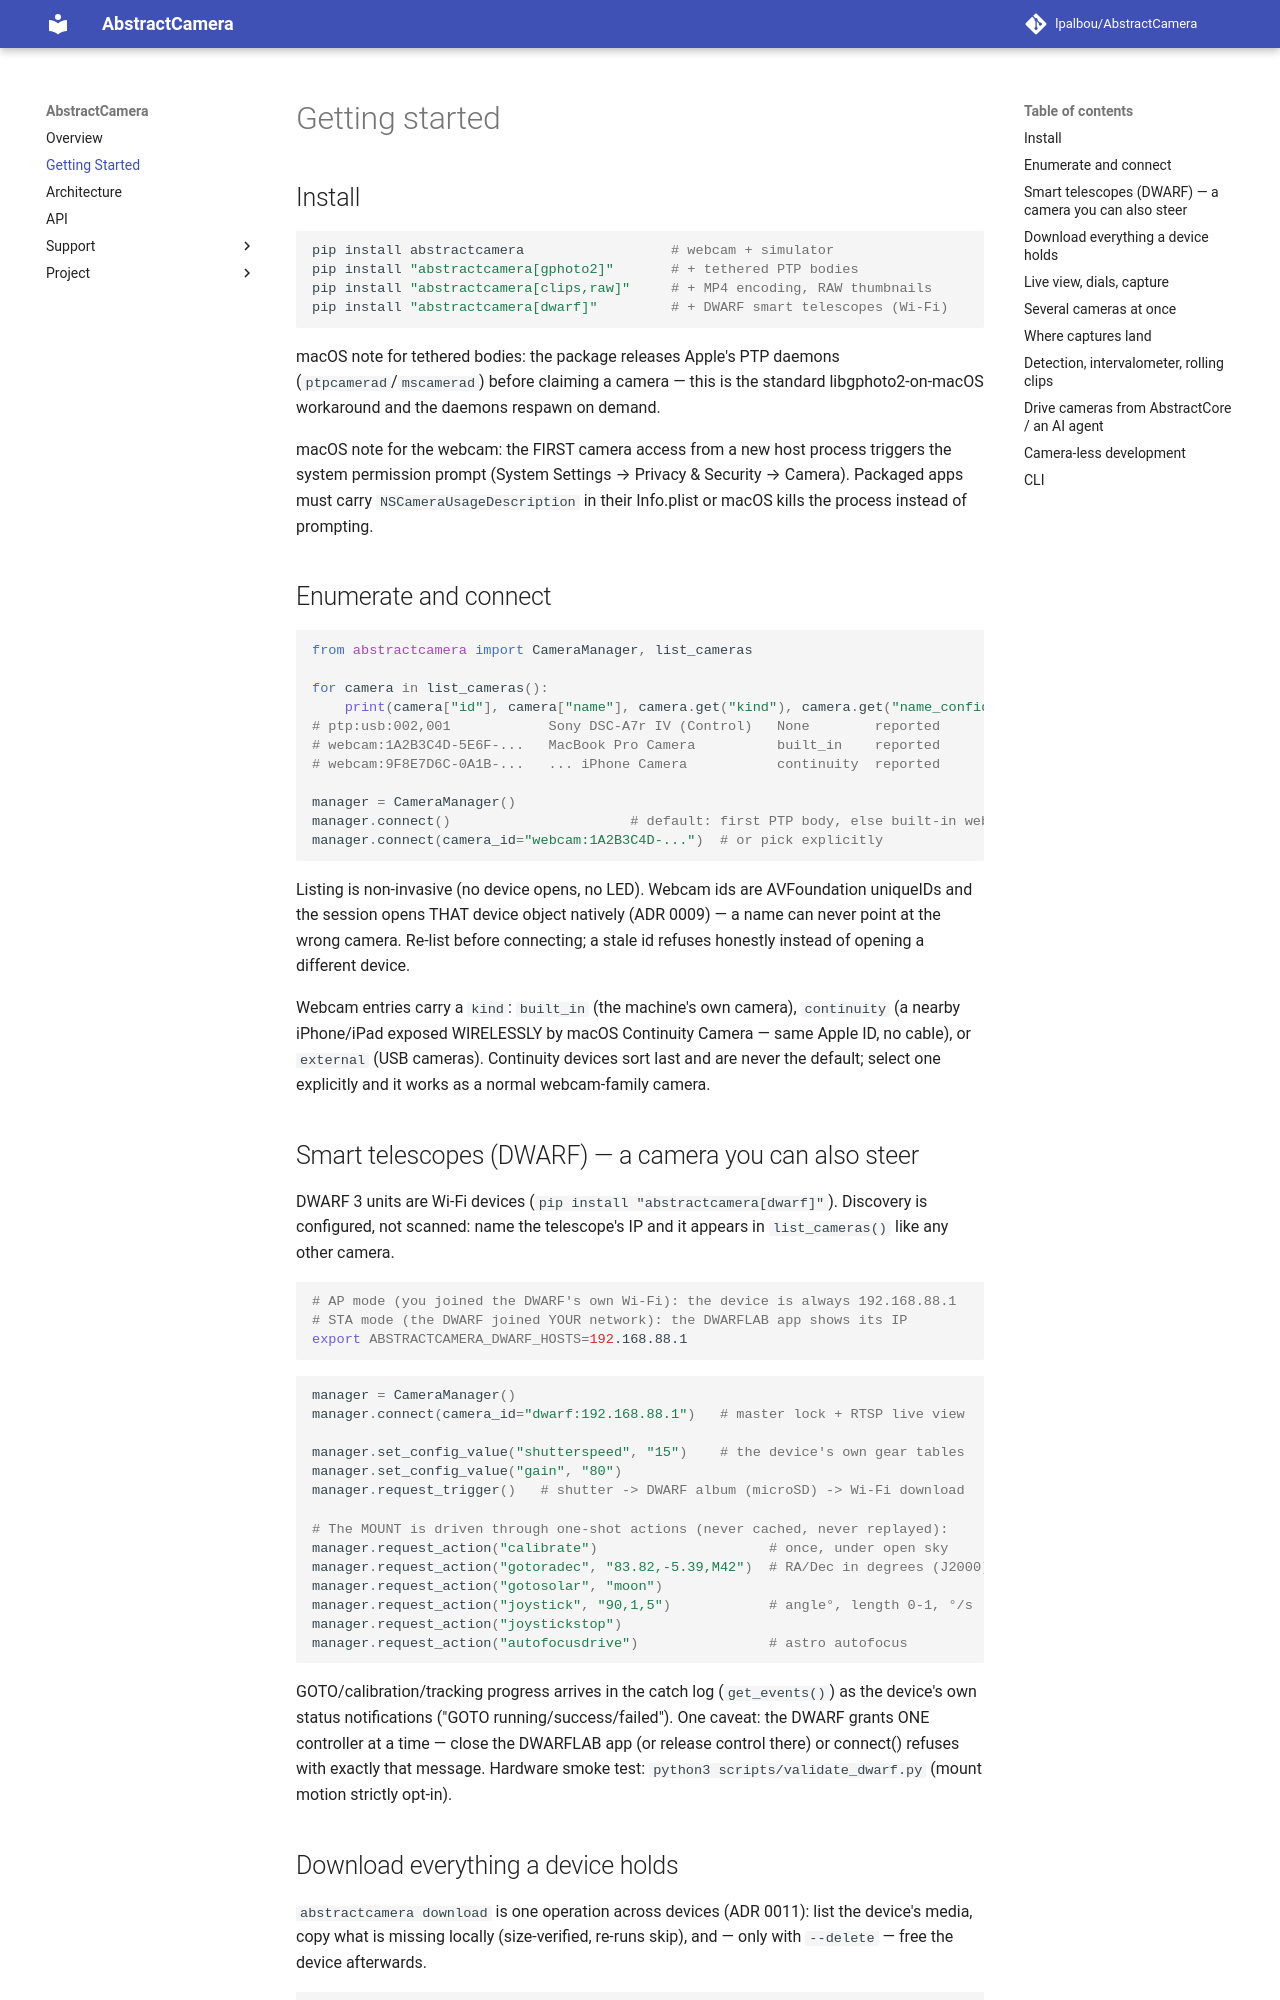

repository: lpalbou/AbstractCamera · page: getting-started/index.html · generator: mkdocs

# Getting started

## Install

```bash
pip install abstractcamera                  # webcam + simulator
pip install "abstractcamera[gphoto2]"       # + tethered PTP bodies
pip install "abstractcamera[clips,raw]"     # + MP4 encoding, RAW thumbnails
pip install "abstractcamera[dwarf]"         # + DWARF smart telescopes (Wi-Fi)
```

macOS note for tethered bodies: the package releases Apple's PTP daemons
(`ptpcamerad`/`mscamerad`) before claiming a camera — this is the standard
libgphoto2-on-macOS workaround and the daemons respawn on demand.

macOS note for the webcam: the FIRST camera access from a new host process
triggers the system permission prompt (System Settings → Privacy & Security
→ Camera). Packaged apps must carry `NSCameraUsageDescription` in their
Info.plist or macOS kills the process instead of prompting.

## Enumerate and connect

```python
from abstractcamera import CameraManager, list_cameras

for camera in list_cameras():
    print(camera["id"], camera["name"], camera.get("kind"), camera.get("name_confidence"))
# ptp:usb:002,001            Sony DSC-A7r IV (Control)   None        reported
# webcam:1A2B3C4D-5E6F-...   MacBook Pro Camera          built_in    reported
# webcam:9F8E7D6C-0A1B-...   ... iPhone Camera           continuity  reported

manager = CameraManager()
manager.connect()                      # default: first PTP body, else built-in webcam
manager.connect(camera_id="webcam:1A2B3C4D-...")  # or pick explicitly
```

Listing is non-invasive (no device opens, no LED). Webcam ids are
AVFoundation uniqueIDs and the session opens THAT device object natively
(ADR 0009) — a name can never point at the wrong camera. Re-list before
connecting; a stale id refuses honestly instead of opening a different
device.

Webcam entries carry a `kind`: `built_in` (the machine's own camera),
`continuity` (a nearby iPhone/iPad exposed WIRELESSLY by macOS Continuity
Camera — same Apple ID, no cable), or `external` (USB cameras). Continuity
devices sort last and are never the default; select one explicitly and it
works as a normal webcam-family camera.

## Smart telescopes (DWARF) — a camera you can also steer

DWARF 3 units are Wi-Fi devices (`pip install "abstractcamera[dwarf]"`).
Discovery is configured, not scanned: name the telescope's IP and it
appears in `list_cameras()` like any other camera.

```bash
# AP mode (you joined the DWARF's own Wi-Fi): the device is always 192.168.88.1
# STA mode (the DWARF joined YOUR network): the DWARFLAB app shows its IP
export ABSTRACTCAMERA_DWARF_HOSTS=192.168.88.1
```

```python
manager = CameraManager()
manager.connect(camera_id="dwarf:192.168.88.1")   # master lock + RTSP live view

manager.set_config_value("shutterspeed", "15")    # the device's own gear tables
manager.set_config_value("gain", "80")
manager.request_trigger()   # shutter -> DWARF album (microSD) -> Wi-Fi download

# The MOUNT is driven through one-shot actions (never cached, never replayed):
manager.request_action("calibrate")                     # once, under open sky
manager.request_action("gotoradec", "83.82,-5.39,M42")  # RA/Dec in degrees (J2000)
manager.request_action("gotosolar", "moon")
manager.request_action("joystick", "90,1,5")            # angle°, length 0-1, °/s
manager.request_action("joystickstop")
manager.request_action("autofocusdrive")                # astro autofocus
```

GOTO/calibration/tracking progress arrives in the catch log
(`get_events()`) as the device's own status notifications ("GOTO
running/success/failed"). One caveat: the DWARF grants ONE controller at a
time — close the DWARFLAB app (or release control there) or connect()
refuses with exactly that message. Hardware smoke test:
`python3 scripts/validate_dwarf.py` (mount motion strictly opt-in).
